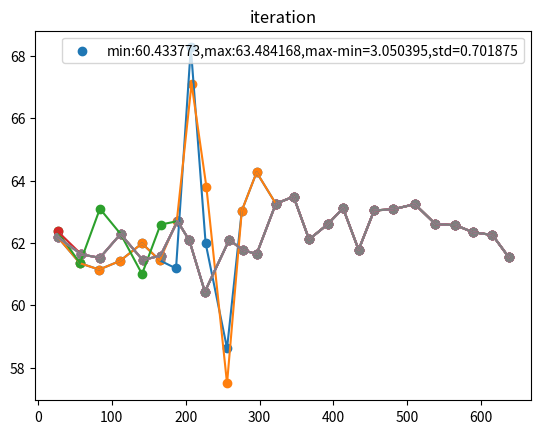

Source code (Python):
import math

import numpy as np
from matplotlib import pyplot as plt


def show_w(x, y, head):
    plt.scatter(x, y)
    plt.plot(x, y)
    tem_str = "min:{:3f},max:{:3f},max-min={:3f},std={:4f}".format(min(y), max(y), max(y) - min(y), np.std(y))
    plt.legend([tem_str])
    plt.title(head)
    plt.show()


def cal_interval(list):
    res = []
    for i in range(1, len(list)):
        res.append(list[i] - list[i-1])
    print(res)
    print("min:{0}, max:{1}".format(min(res), max(res)))
    return res


class Splicing:

    def __init__(self, input_info):
        self.input_info = input_info  # 各种离子信息
        self.gene = input_info['gene'].upper()  # 基因序列
        self.gene_len = input_info['geneLen']  # 基因序列
        self.res_type = input_info['resultType']  # 结果类型
        self.result = input_info['result']

        self.min_len = int(input_info['minLen'])
        self.max_len = int(input_info['maxLen']) + 1
        self.segment_len = self.max_len - self.min_len
        self.count = 20

        self.tail = False

    def cal_tm(self, temp_gene):
        """
        计算一小段基因(temp_gene)的tm
        :param temp_gene:
        :return: 这段基因的tm
        """
        AATT = ATTA = TAAT = CAGT = GTCA = CTGA = GACT = CGGC = GCCG = GGCC = 0
        for i in range(len(temp_gene) - 1):
            if (temp_gene[i:i + 2] == 'AA') | (temp_gene[i:i + 2] == 'TT'):
                AATT += 1
            elif temp_gene[i:i + 2] == 'AT':
                ATTA += 1
            elif temp_gene[i:i + 2] == 'TA':
                TAAT += 1
            elif (temp_gene[i:i + 2] == 'CA') | (temp_gene[i:i + 2] == 'TG'):
                CAGT += 1
            elif (temp_gene[i:i + 2] == 'GT') | (temp_gene[i:i + 2] == 'AC'):
                GTCA += 1
            elif (temp_gene[i:i + 2] == 'CT') | (temp_gene[i:i + 2] == 'AG'):
                CTGA += 1
            elif (temp_gene[i:i + 2] == 'GA') | (temp_gene[i:i + 2] == 'TC'):
                GACT += 1
            elif temp_gene[i:i + 2] == 'CG':
                CGGC += 1
            elif temp_gene[i:i + 2] == 'GC':
                GCCG += 1
            elif (temp_gene[i:i + 2] == 'GG') | (temp_gene[i:i + 2] == 'CC'):
                GGCC += 1

        H = AATT * (-7.6) + ATTA * (-7.2) + TAAT * (-7.2) + CAGT * (-8.5) + GTCA * (-8.4) + CTGA * (-7.8) + GACT * (
            -8.2) + CGGC * (-10.6) + GCCG * (-9.8) + GGCC * (-8.0) + 0.2 + 2.2
        S = AATT * (-21.3) + ATTA * (-20.4) + TAAT * (-21.3) + CAGT * (-22.7) + GTCA * (-22.4) + CTGA * (
            -21.0) + GACT * (
                -22.2) + CGGC * (-27.2) + GCCG * (-24.4) + GGCC * (-19.9) - 5.7 + 6.9 - 1.4

        # TODO 钠离子浓度是多少？

        # c_Na = 1.3 # mmol /

        c_Na = self.input_info['Na']  #
        c_K = self.input_info['K'] / 1000  #
        c_Mg = self.input_info['Mg'] / 1000  #
        c_dNTPs = self.input_info['dNTPs'] / 1000
        c_Tris = self.input_info['Tris'] / 1000  # mol / L#

        c_oligo = self.input_info['oligo'] / 1e9  # 寡核苷酸
        c_t = self.input_info['primer'] / 1e9  # 引物cd

        # TODO 当premer不是远大于oligo时，c_t需要重新计算

        # TODO Mon离子浓度初始化
        # c_Mon = 0.005
        c_Mon = c_K + c_Tris  # + c_Na
        c_Mg = c_Mg - c_dNTPs

        kelvins = 273.15

        a = 3.92e-5
        b = -9.11e-6
        c = 6.26e-5
        d = 1.42e-5
        e = -4.82e-4
        f = 5.25e-4
        g = 8.31e-5

        n_bp = len(temp_gene)
        f_GC = (temp_gene.count("C") + temp_gene.count("G")) / n_bp  # 计算一小片段中gc的含量

        tm = (H * 1000) / (S + 1.987 * math.log((c_t / 1000) / 4)) + 16.6 * math.log(c_Na)

        if c_Mon == 0:
            tem = 1 / tm + a + b * math.log(c_Mg) + f_GC * (c + d * math.log(c_Mg)) + (
                    e + f * math.log(c_Mg) + g * (math.log(c_Mg) ** 2)) / (2 * (n_bp - 1))
            return 1 / tem - kelvins
        else:
            R = math.sqrt(c_Mg) / c_Mon

            if R < 0.22:
                c_Mon = c_K + c_Tris + c_Na
                tem = 1 / tm + (4.29 * f_GC - 3.95) * 10e-5 * math.log(c_Mon) + 9.4e-6 * (math.log(c_Mon)) ** 2
                return 1 / tem - kelvins

            elif R < 6.0:
                a = 3.92e-5 * (0.843 - 0.352 * math.sqrt(c_Mon) * math.log(c_Mon))
                d = 1.42e-5 * (1.279 - 4.03e-3 * math.log(c_Mon) - 8.03e-3 * (math.log(c_Mon)) ** 2)
                g = 8.31e-5 * (0.486 - 0.258 * math.log(c_Mon) + 5.25e-3 * (math.log(c_Mon)) ** 3)

                tem = 1 / tm + a + b * math.log(c_Mg) + f_GC * (c + d * math.log(c_Mg)) + (
                        e + f * math.log(c_Mg) + g * (math.log(c_Mg) ** 2)) / (2 * (n_bp - 1))
                return 1 / tem - kelvins

            else:
                tem = 1 / tm + a + b * math.log(c_Mg) + f_GC * (c + d * math.log(c_Mg)) + (
                        e + f * math.log(c_Mg) + g * (math.log(c_Mg) ** 2)) / (2 * (n_bp - 1))
                return 1 / tem - kelvins

    def cal_first_tm(self, mean_tm=0.):
        """
        计算第一段与第二段的tm值并且计算其标准差
        :param mean_tm:
        :return:
        """
        result = []
        for i in range(self.segment_len):
            mid_cut = self.min_len + i
            fir_tm = self.cal_tm(self.gene[:mid_cut])
            if mean_tm == 0.:
                for j in range(self.segment_len):
                    end_cut = mid_cut + self.min_len + j
                    sec_tm = self.cal_tm(self.gene[mid_cut:end_cut])
                    result.append([mid_cut, fir_tm, end_cut, sec_tm, np.std([fir_tm, sec_tm])])
            else:  # 使用经验值作为开始
                result.append([mid_cut, fir_tm, np.std([mean_tm, fir_tm])])
        return result

    def choose(self, tm_list, count=1):
        """
        根据tm标准差降序排序，返回前count个标准差小的分割方法
        :param tm_list:
        :param count:
        :return:
        """
        tm_list = np.array(tm_list)
        tm_list = tm_list[np.lexsort(tm_list.T)]
        # count = 10  # 在二维数组中获取前count个tm标准差最小的
        if len(tm_list) > count:
            return tm_list[:count]
        return tm_list

    def cal_next_tm(self, tm_mea=0.):
        """
        计算第三段到最后的切割位点
        :return:
        """
        result = self.cal_first_tm(tm_mea)
        result = self.choose(result, self.count)
        result = np.delete(result, -1, axis=1)  # 删除最后一列

        fir_ans_tem = []  # 初步切割结果
        answer1_tem = []
        # 尝试控制answer不为0
        while len(fir_ans_tem) == 0:
            tem_res = []
            for i in range(len(result)):  # 遍历上一轮选择到的最优的
                fir_cut = int(result[i, -2])  # 这段gene开始
                # TODO 如果这个长度小鱼最小切割位点，退出（推出前应该如何）
                if fir_cut + self.min_len > self.gene_len:
                    fir_ans_tem = result
                    break
                for j in range(self.segment_len):  #
                    sec_cut = fir_cut + self.min_len + j  # 这段gene结束
                    if sec_cut > self.gene_len - 1:
                        sec_cut = self.gene_len - 1
                    tem_tm = self.cal_tm(self.gene[fir_cut: sec_cut])  # 计算这段gene的tm
                    bef_tm = result[i, 1::2]  # 取出前面所有tm
                    bef_tm = np.append(bef_tm, tem_tm)  # 将这段gene的tm添加到之前中
                    if tm_mea != 0.:
                        bef_tm = np.append(bef_tm, tm_mea)  # 将这段gene的tm添加到之前中
                    tm_std = np.std(bef_tm)  # 计算标准差
                    bef_arr = result[i, :]  # 获取数组，转化为列表
                    bef_arr = bef_arr.tolist()
                    tem_gene_tm = [sec_cut, tem_tm, tm_std]
                    tem_list = bef_arr + tem_gene_tm

                    if fir_cut + self.min_len > self.gene_len - 1:
                        answer1_tem.append(tem_list)  # TODO最后一段是独立好还是分开好
                        break
                    elif sec_cut == self.gene_len - 1:
                        fir_ans_tem.append(tem_list)
                        break
                    else:
                        tem_res.append(tem_list)
            # 可能刚刚好处理完
            if len(tem_res) != 0:
                tem_res = self.choose(tem_res, self.count)
                result = np.delete(tem_res, -1, axis=1)  # 删除最后一列

        # 挑选结果
        fir_ans_tem = self.choose(fir_ans_tem)
        if len(answer1_tem) > 0 and len(answer1_tem[0]) == len(answer1_tem[-1]):
            answer1_tem = self.choose(answer1_tem)
            if fir_ans_tem[0, -1] > answer1_tem[0, -1]:
                fir_ans_tem = answer1_tem
        index_res = np.array(fir_ans_tem[0][:-1:2])
        tm_res = np.array(fir_ans_tem[0][1::2])

        show_w(index_res, tm_res, "greedy")
        return index_res, tm_res

    def cal_all_tm(self, arr):
        """
        求这种切割位点的tm的标准差
        :param arr: 整个基因片段的切割位点
        :return: np.std(tm_list)：标准差， tm_list：每段的tm组成的list
        """
        tm_list = []
        arr = arr.astype(int)
        for i in range(1, len(arr)):
            tm_t = self.cal_tm(self.gene[arr[i - 1]: arr[i]])
            tm_list.append(tm_t)
        return np.std(tm_list), tm_list

    def iteration(self, index_list, tm_list):  # 全局迭代，从左到右
        """
        全局迭代，
        :param index_list:上次得到最好的剪切位置
        :param tm_list:每个剪切片段的tm
        :return:
        """
        flag = [-1, -2, -3]  # 提前停止遍历的终止判断
        tem_max_len = self.max_len + 5
        tem_min_len = self.min_len - 5
        bias_len = 5
        while flag[-1] != flag[-3]:
            for i in range(len(tm_list)):  # 对于整条
                left = index_list[i]
                right = index_list[i + 1]
                # 遍历
                tem_result = []
                for j in range(1 - bias_len, bias_len):  # 对于每个片段,
                    tem_left = left + j  # 左边新的切割位点
                    if tem_left < 0:
                        # 当第一个位点小于0时，舍弃该情况
                        continue
                    # 左边移动后前一个片段的长度判断：
                    if i >= 1 and (
                            tem_left - index_list[i - 1] < tem_min_len or tem_left - index_list[i - 1] > tem_max_len):
                        # 当左边位点移动导致左边片段过长或者过短时，舍弃该情况
                        continue

                    for k in range(1 - bias_len, bias_len):
                        tem_right = right + k  # 右边新的切割位点
                        if tem_right >= self.gene_len:
                            # 右边切割位点超越右边界
                            continue
                        # 右节点移动后下一个片段长度判断
                        if i + 1 < len(tm_list) and (
                                index_list[i + 2] - tem_right > tem_max_len or index_list[
                            i + 2] - tem_right < tem_min_len):
                            # 当右边位点移动导致右边片段过长或者过短时，舍弃该情况
                            continue
                        # 当前片段长度是否正确
                        if tem_min_len > (tem_right - tem_left) or (tem_right - tem_left) > tem_max_len:
                            # 当前片段过长或者过短时
                            continue

                        tem_index_list = index_list.copy()
                        tem_index_list[i] = tem_left
                        tem_index_list[i + 1] = tem_right
                        tem_std, _ = self.cal_all_tm(tem_index_list)
                        tem_result.append([tem_left, tem_right, tem_std])

                tem_result = self.choose(tem_result, count=1)
                index_list[i] = tem_result[0, 0]
                index_list[i + 1] = tem_result[0, 1]
                best_std, tm_list = self.cal_all_tm(index_list)  # 本次迭代得到最好的std和tm_list

            flag.append(best_std)
            show_w(index_list[1:], tm_list, "d")
        show_w(index_list[1:], tm_list, "iteration")

        return index_list, tm_list

    def cal(self):
        index, tm = self.cal_next_tm()
        index, tm = self.cal_next_tm(np.mean(tm))
        cal_interval(index)
        index = np.insert(index, 0, [0])
        cal_interval(index)
        index, tm = self.iteration(index, tm)
        cal_interval(index)


if __name__ == '__main__':
    data = {'email': '[email redacted]', 'geneLen': 638, 'result': 'res1', 'minLen': 20, 'maxLen': 30, 'resultType': 'Gap', 'verification': 'No', 'pools': 1, 'geneName': 'name', 'geneDesc': 'description', 'temperature': 37, 'concentrations': 1, 'gene': 'taagcacctgtaggatcgtacaggtttacgcaagaaaatggtttgttatagtcgaataacaccgtgcgtgttgactattttacctctggcggtgatatactagagaaagaggagaaatactagatgaccatgattacgccaagcgcgcaattaaccctcactaaagggaacaaaagctggagctccaccgcggtggcggcagcactagagctagtggatcccccgggctgtagaaattcgatatcaagcttatcgataccgtcgacctcgagggggggcccggtacccaattcgccctatagtgagtcgtattacgcgcgctcactggccgtcgttttacaacgtcgtgactgggaaaaccctggcgttacccaacttaatcgccttgcagcacatccccctttcgccagctggcgtaatagcgaagaggcccgcaccgatcgcccttcccaacagttgcgcagcctgaataataacgctgatagtgctagtgtagatcgctactagagccaggcatcaaataaaacgaaaggctcagtcgaaagactgggcctttcgttttatctgttgtttgtcggtgaacgctctctactagagtcacactggctcaccttcgggtgggcctttctgcgtttata', 'K': 50, 'Mg': 8, 'dNTPs': 4, 'Tris': 10, 'oligo': 10, 'primer': 400, 'Na': 1.2}
    sp = Splicing(data)
    sp.cal()